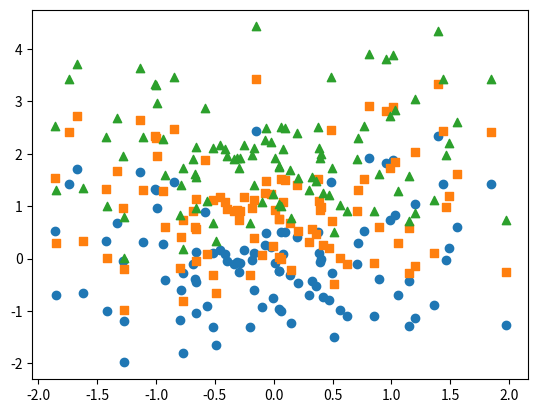

The matplotlib source for this figure:
import matplotlib.pyplot as plt
import numpy as np

# 데이터 생성
x = np.random.randn(100)
y = np.random.randn(100)

# 산점도 그리기
plt.scatter(x, y, marker='o')  # 동그라미
plt.scatter(x, y + 1, marker='s')  # 사각형
plt.scatter(x, y + 2, marker='^')  # 세모

# 그래프 보여주기
plt.show()
